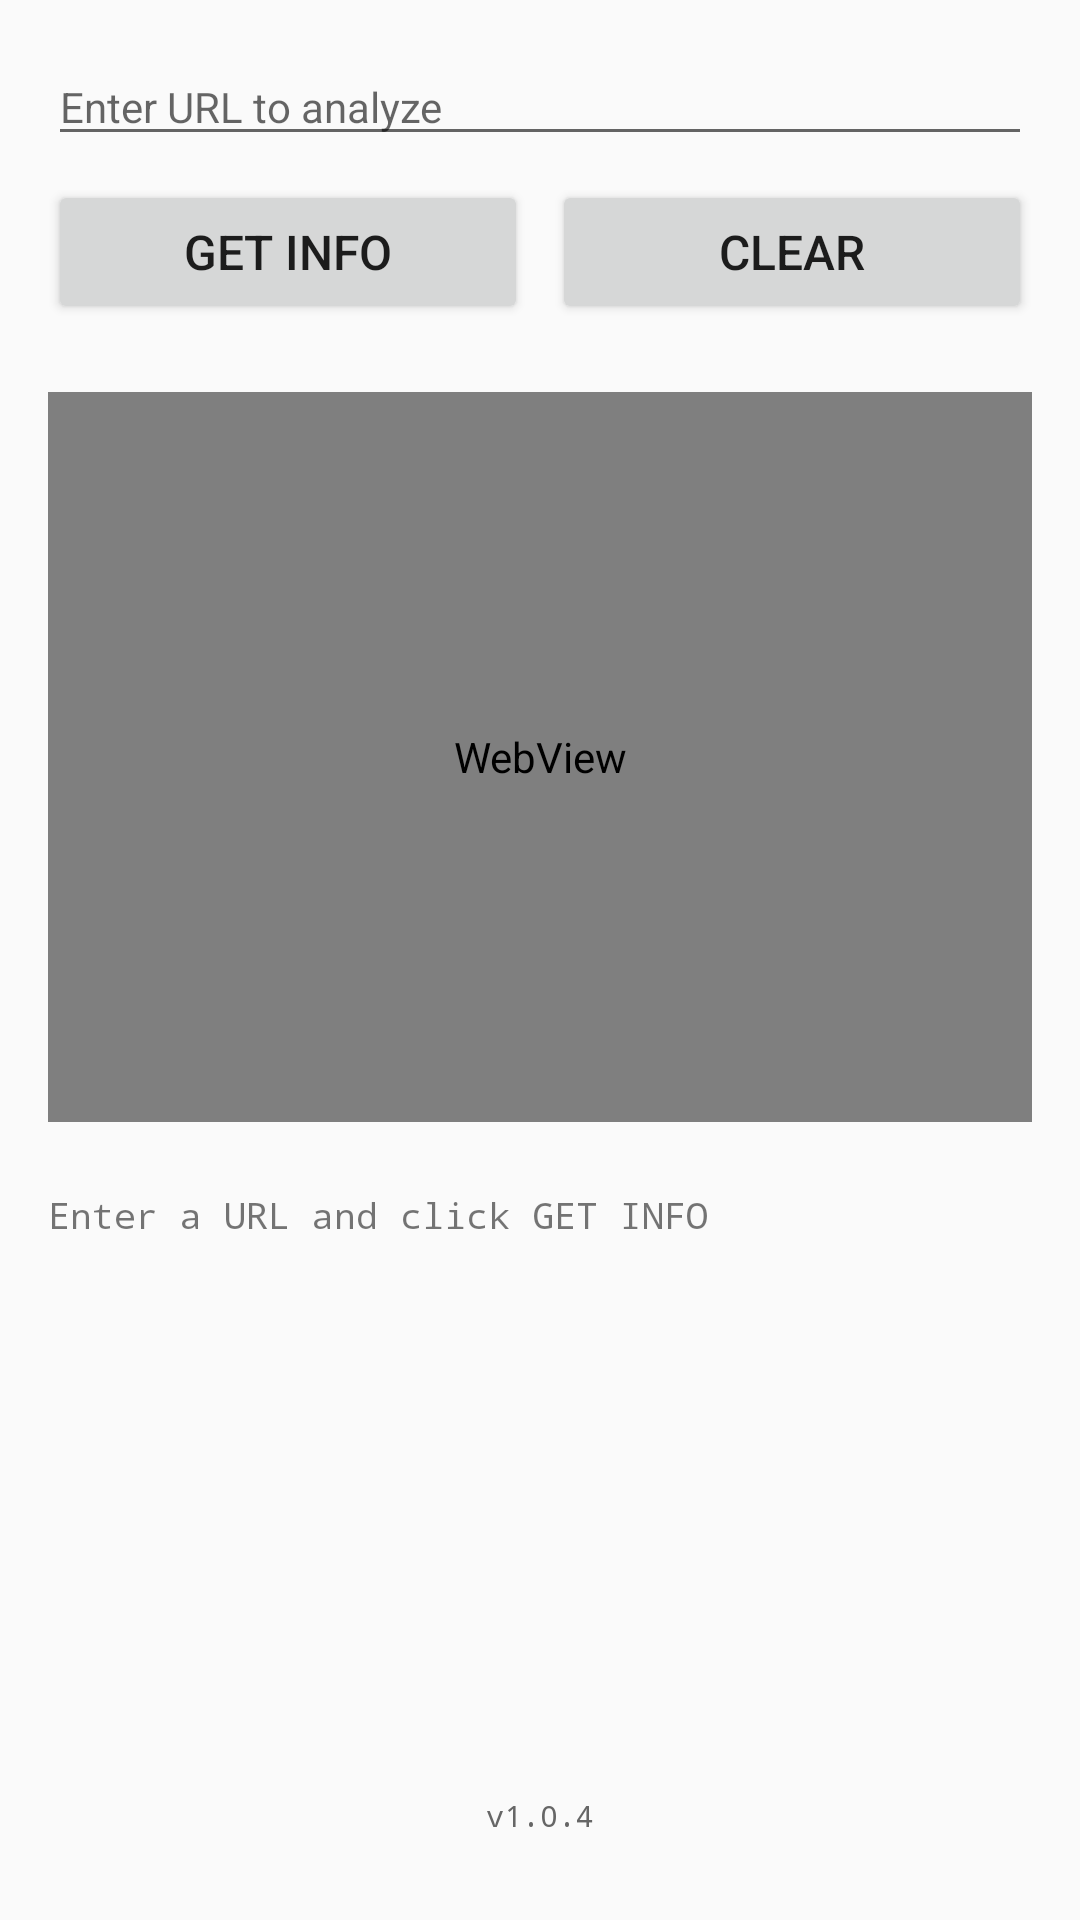

Produce the Android XML layout that renders to this screen, including the resource entries it uses.
<!-- AndroidManifest.xml: application theme Theme.AppCompat.Light.DarkActionBar -->
<!-- res/layout/activity_debug.xml -->
<?xml version="1.0" encoding="utf-8"?>
<androidx.constraintlayout.widget.ConstraintLayout xmlns:android="http://schemas.android.com/apk/res/android"
    xmlns:app="http://schemas.android.com/apk/res-auto"
    android:layout_width="match_parent"
    android:layout_height="match_parent"
    android:padding="16dp">

    <EditText
        android:id="@+id/urlInput"
        android:layout_width="0dp"
        android:layout_height="wrap_content"
        android:hint="Enter URL to analyze"
        android:inputType="textUri"
        android:textSize="14sp"
        app:layout_constraintTop_toTopOf="parent"
        app:layout_constraintStart_toStartOf="parent"
        app:layout_constraintEnd_toEndOf="parent"/>

    <LinearLayout
        android:id="@+id/buttonLayout"
        android:layout_width="0dp"
        android:layout_height="wrap_content"
        android:orientation="horizontal"
        android:layout_marginTop="8dp"
        app:layout_constraintTop_toBottomOf="@id/urlInput"
        app:layout_constraintStart_toStartOf="parent"
        app:layout_constraintEnd_toEndOf="parent">

        <Button
            android:id="@+id/getInfoBtn"
            android:layout_width="0dp"
            android:layout_height="wrap_content"
            android:layout_weight="1"
            android:text="GET INFO"
            android:textSize="16sp"
            android:layout_marginEnd="8dp"/>

        <Button
            android:id="@+id/clearBtn"
            android:layout_width="0dp"
            android:layout_height="wrap_content"
            android:layout_weight="1"
            android:text="CLEAR"
            android:textSize="16sp"/>

    </LinearLayout>

    <WebView
        android:id="@+id/webView"
        android:layout_width="0dp"
        android:layout_height="0dp"
        android:layout_marginTop="8dp"
        app:layout_constraintTop_toBottomOf="@id/buttonLayout"
        app:layout_constraintBottom_toTopOf="@id/infoScrollView"
        app:layout_constraintStart_toStartOf="parent"
        app:layout_constraintEnd_toEndOf="parent"
        app:layout_constraintHeight_percent="0.4"/>

    <ScrollView
        android:id="@+id/infoScrollView"
        android:layout_width="0dp"
        android:layout_height="0dp"
        android:layout_marginTop="8dp"
        app:layout_constraintTop_toBottomOf="@id/webView"
        app:layout_constraintBottom_toBottomOf="parent"
        app:layout_constraintStart_toStartOf="parent"
        app:layout_constraintEnd_toEndOf="parent"
        app:layout_constraintHeight_percent="0.35">

        <TextView
            android:id="@+id/infoText"
            android:layout_width="match_parent"
            android:layout_height="wrap_content"
            android:text="Enter a URL and click GET INFO"
            android:textSize="12sp"
            android:fontFamily="monospace"/>
    </ScrollView>

    
    <TextView
        android:id="@+id/versionText"
        android:layout_width="wrap_content"
        android:layout_height="wrap_content"
        android:text="v1.0.4"
        android:textSize="10sp"
        android:textColor="#666666"
        android:layout_marginBottom="12dp"
        android:fontFamily="monospace"
        app:layout_constraintStart_toStartOf="parent"
        app:layout_constraintEnd_toEndOf="parent"
        app:layout_constraintBottom_toBottomOf="parent" />

</androidx.constraintlayout.widget.ConstraintLayout>
<!-- resources referenced by this layout -->
<resources>

</resources>
